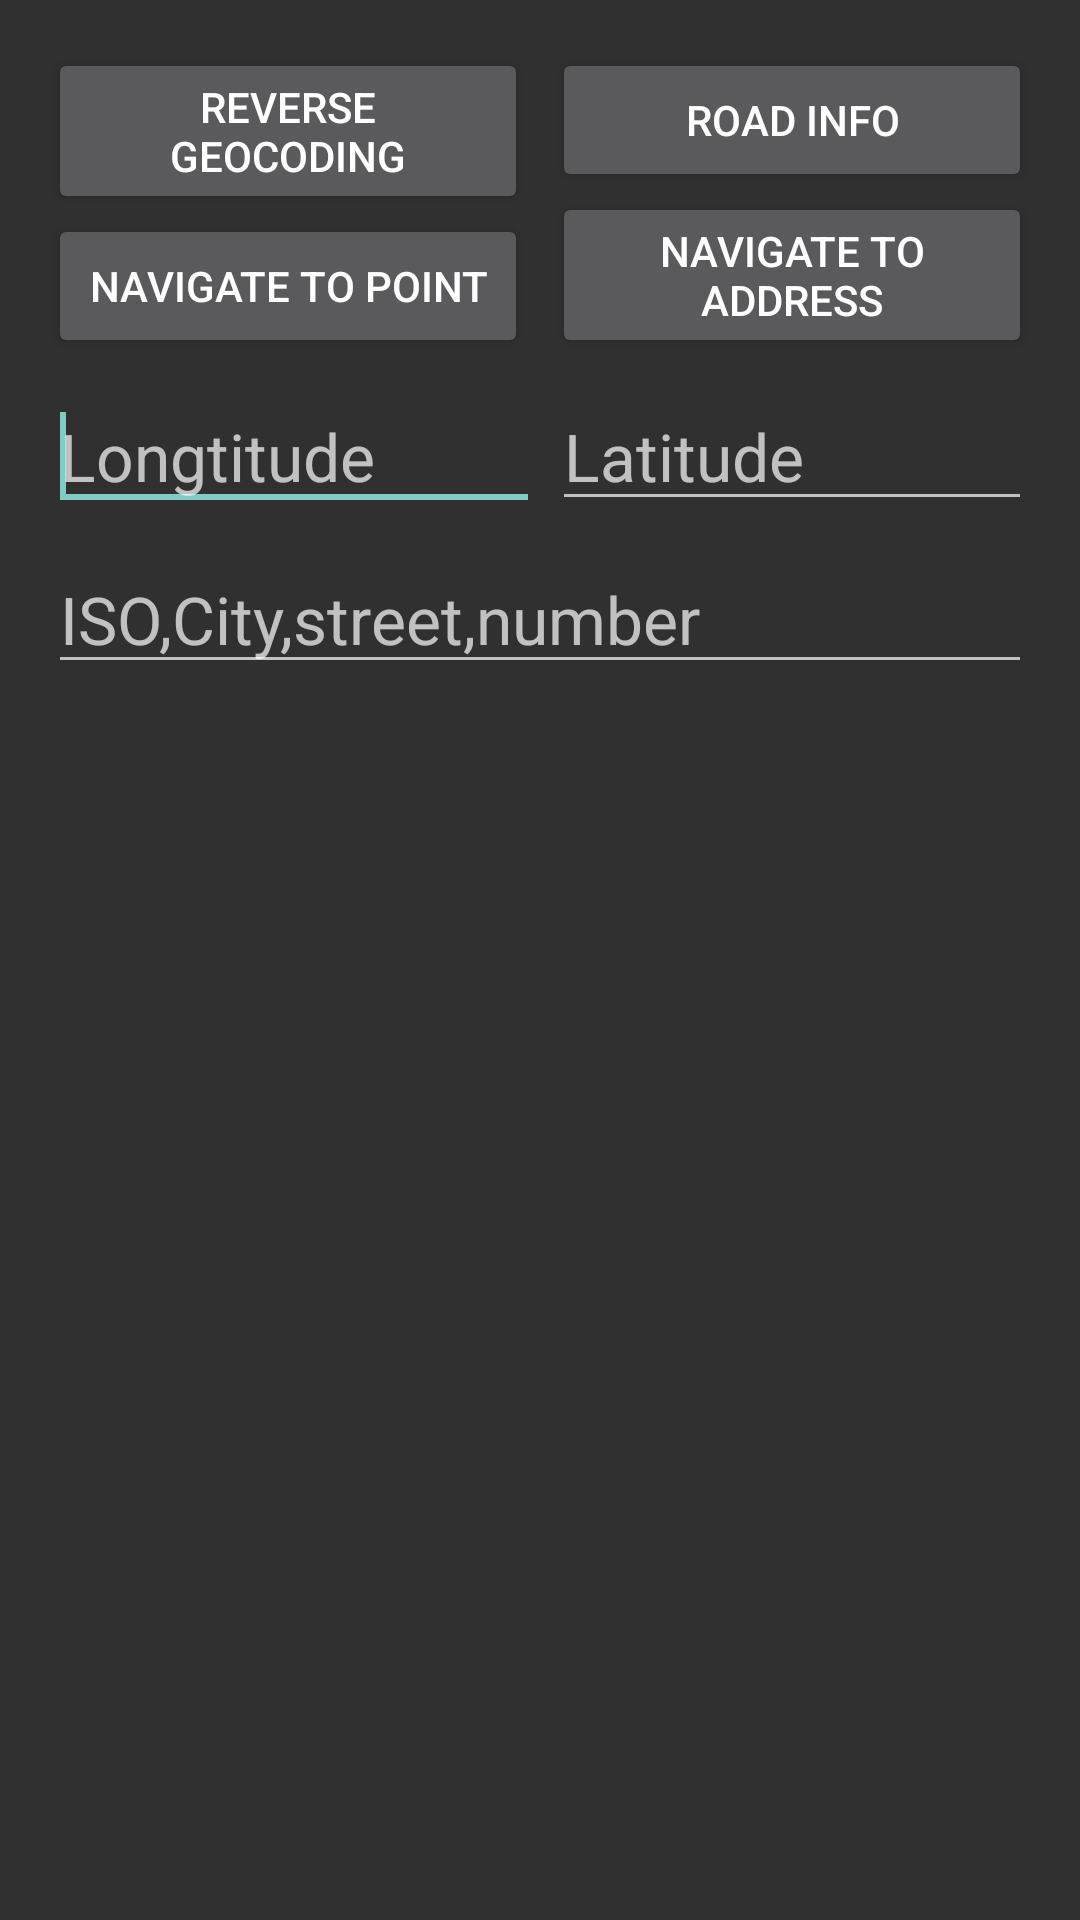

Produce the Android XML layout that renders to this screen, including the resource entries it uses.
<!-- AndroidManifest.xml: application theme AppTheme -->
<!-- res/layout/fragment_location.xml -->
<?xml version="1.0" encoding="utf-8"?>
<RelativeLayout xmlns:android="http://schemas.android.com/apk/res/android"
    android:layout_width="fill_parent"
    android:layout_height="fill_parent"
    android:orientation="vertical"
    android:padding="16dp"
    android:windowSoftInputMode="adjustResize"
    android:baselineAligned="false">

    <View
        android:id="@+id/strut"
        android:layout_width="0dp"
        android:layout_height="0dp"
        android:layout_marginLeft="4dp"
        android:layout_marginRight="4dp"
        android:layout_centerHorizontal="true" />

    <Button
        android:id="@+id/btn_loc_address_info"
        android:layout_width="fill_parent"
        android:layout_height="wrap_content"
        android:layout_toLeftOf="@+id/strut"
        android:text="reverse geocoding">

    </Button>

    <Button
        android:id="@+id/btn_loc_road_info"
        android:layout_width="fill_parent"
        android:layout_height="wrap_content"
        android:layout_toRightOf="@+id/strut"
        android:text="road info">

    </Button>

    <Button
        android:layout_height="wrap_content"
        android:layout_width="fill_parent"
        android:text="navigate to point"
        android:layout_toLeftOf="@+id/strut"
        android:layout_below="@+id/btn_loc_address_info"
        android:id="@+id/btn_loc_navi_point"></Button>

    <Button
        android:layout_height="wrap_content"
        android:layout_width="fill_parent"
        android:text="navigate to address"
        android:layout_toRightOf="@+id/strut"
        android:layout_below="@+id/btn_loc_road_info"
        android:id="@+id/btn_loc_navi_add"></Button>

    <EditText
        android:id="@+id/et2"
        android:layout_width="match_parent"
        android:layout_height="wrap_content"
        android:layout_marginTop="8dp"
        android:inputType="numberSigned"
        android:layout_toRightOf="@+id/strut"
        android:layout_below="@+id/btn_loc_navi_add"
        android:hint="Latitude"
        android:maxLength="9"
        android:textAppearance="?android:attr/textAppearanceLarge"
        android:ems="10" />

    <EditText
        android:id="@+id/et3"
        android:layout_width="match_parent"
        android:layout_height="wrap_content"
        android:layout_marginTop="8dp"
        android:inputType="text"
        android:layout_below="@+id/et2"
        android:textAppearance="?android:attr/textAppearanceLarge"
        android:hint="ISO,City,street,number"
        android:ems="10" />

    <ScrollView
        android:layout_below="@+id/et3"
        android:layout_marginTop="8dp"
        android:layout_width="wrap_content"
        android:layout_height="wrap_content">

        <TextView
            android:id="@+id/tv1"
            android:layout_width="wrap_content"
            android:layout_height="wrap_content"
            android:textAppearance="?android:attr/textAppearanceLarge" />
    </ScrollView>

    <EditText
        android:id="@+id/et1"
        android:layout_width="match_parent"
        android:layout_height="wrap_content"
        android:layout_above="@+id/et3"
        android:layout_alignLeft="@+id/et3"
        android:layout_alignRight="@+id/strut"
        android:ems="10"
        android:hint="Longtitude"
        android:maxLength="9"
        android:inputType="numberSigned"
        android:textAppearance="?android:attr/textAppearanceLarge">

        <requestFocus />
    </EditText>

</RelativeLayout>
<!-- resources referenced by this layout -->
<resources>
  <style name="AppTheme" parent="android:Theme.NoTitleBar" />
</resources>
